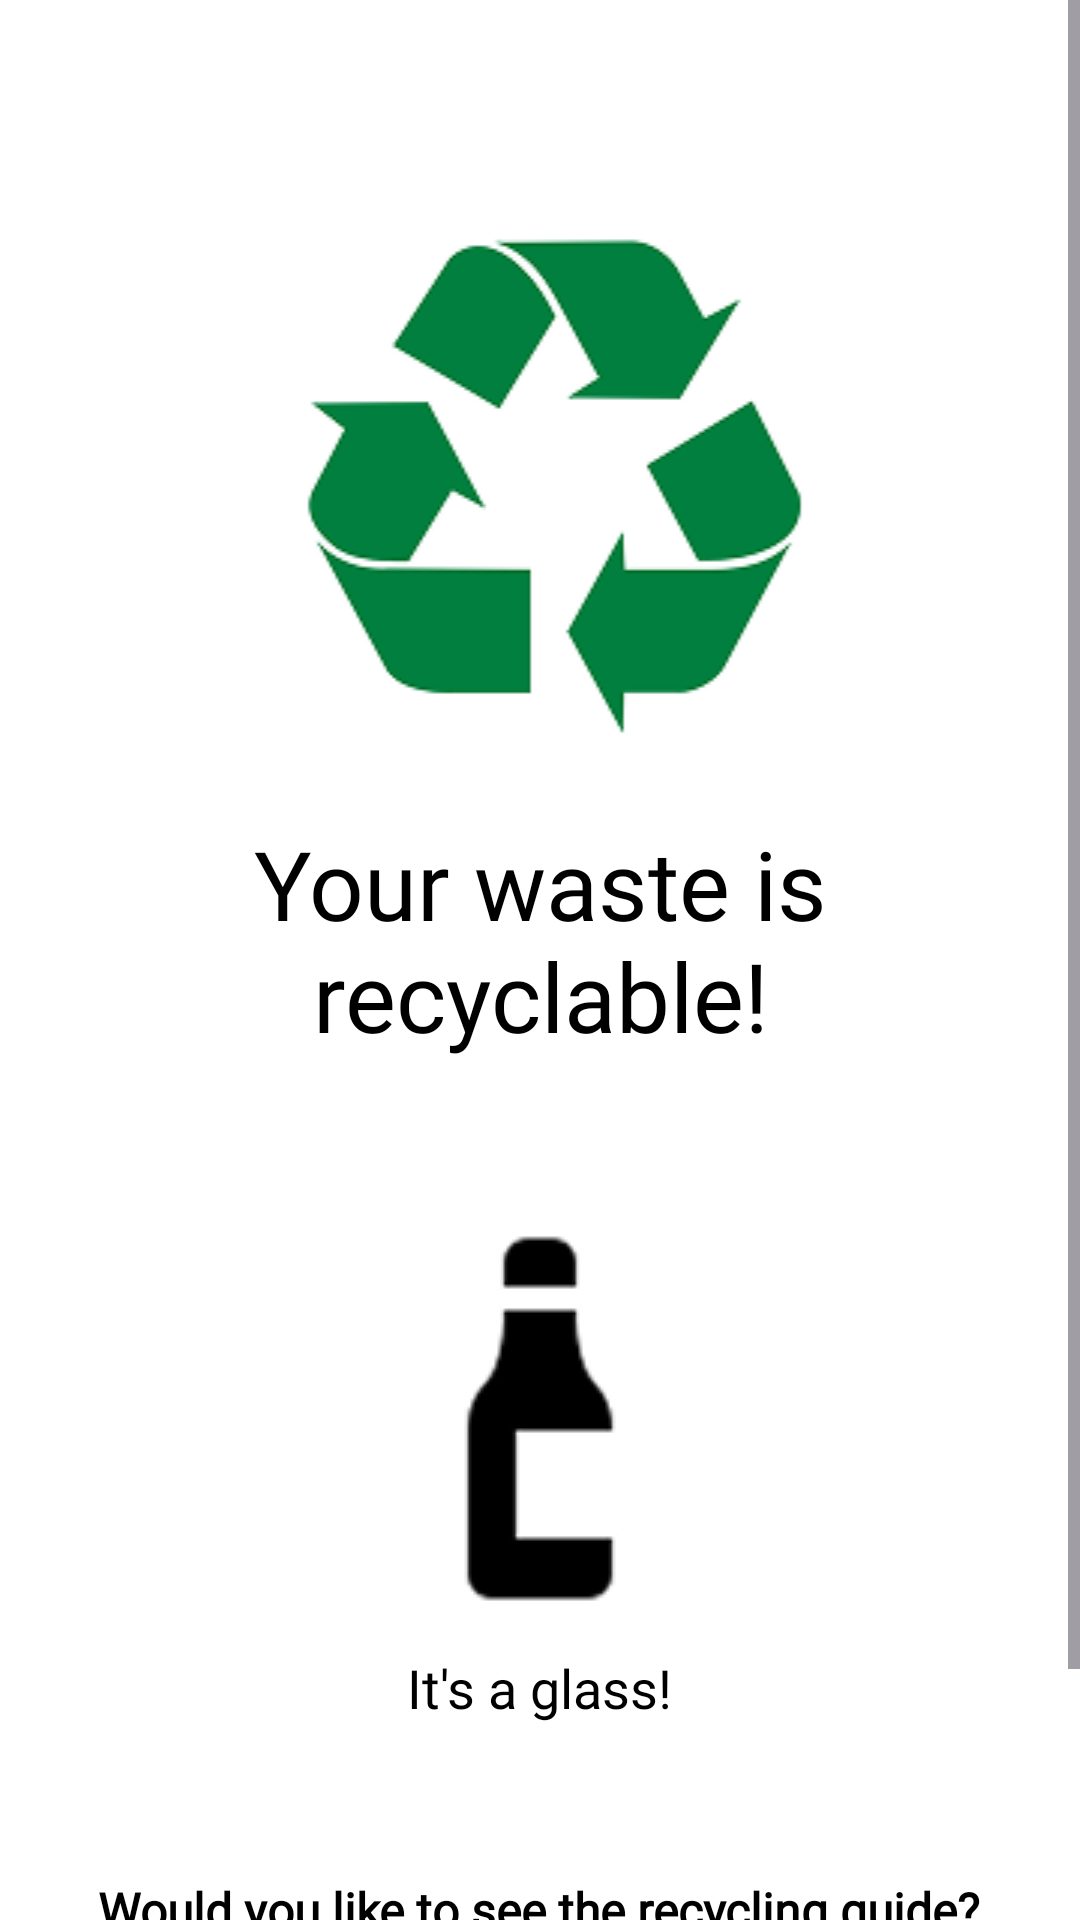

This screen was rendered from an Android layout file. Write that file and the resources it references.
<!-- AndroidManifest.xml: application theme Theme.SortItJSON -->
<!-- res/layout/fragment_recyclableresult_glass.xml -->
<?xml version="1.0" encoding="utf-8"?>
<ScrollView
    xmlns:android="http://schemas.android.com/apk/res/android"
    xmlns:app="http://schemas.android.com/apk/res-auto"
    android:layout_width="match_parent"
    android:layout_height="match_parent"
    android:fillViewport="true"
    android:background="#FFFFFF">

    

    <LinearLayout
        android:layout_width="match_parent"
        android:layout_height="wrap_content"
        android:orientation="vertical">


        
        <LinearLayout
            android:layout_width="match_parent"
            android:layout_height="wrap_content"
            android:orientation="vertical"
            android:gravity="center_horizontal">

            
            <LinearLayout
                android:layout_width="match_parent"
                android:layout_height="wrap_content"
                android:orientation="vertical"
                android:padding="16dp"
                android:gravity="center_horizontal">

                <ImageView
                    android:id="@+id/samplePhoto"
                    android:layout_width="197dp"
                    android:layout_height="207dp"
                    android:layout_marginTop="40dp"
                    android:layout_marginBottom="10dp"
                    android:src="@drawable/recyclable"/>

                <TextView
                    android:id="@+id/ResultText"
                    android:layout_width="wrap_content"
                    android:layout_height="wrap_content"
                    android:text="Your waste is recyclable!"
                    android:textSize="32sp"
                    android:fontFamily="@font/montserrat_extrabold"
                    android:textColor="#000000"
                    android:gravity="center"/>
            </LinearLayout>

            
            <LinearLayout
                android:layout_width="match_parent"
                android:layout_height="wrap_content"
                android:orientation="vertical"
                android:padding="16dp"
                android:gravity="center_horizontal">

                <ImageView
                    android:id="@+id/MaterialPhoto"
                    android:layout_width="120dp"
                    android:layout_height="135dp"
                    android:layout_marginTop="20dp"
                    android:layout_marginBottom="10dp"
                    android:src="@drawable/glass_material"/>

                <TextView
                    android:id="@+id/MaterialText"
                    android:layout_width="wrap_content"
                    android:layout_height="wrap_content"
                    android:text="It's a glass!"
                    android:textSize="18sp"
                    android:fontFamily="@font/montserrat_extrabold"
                    android:textColor="#000000"
                    android:gravity="center"/>
            </LinearLayout>

        </LinearLayout>

        <LinearLayout
            android:id="@+id/bottomLayout"
            android:layout_width="match_parent"
            android:layout_height="wrap_content"
            android:orientation="vertical"
            android:padding="10dp"
            android:layout_marginTop="20dp"
            android:gravity="center_horizontal"
            app:layout_constraintBottom_toBottomOf="parent"
            app:layout_constraintStart_toStartOf="parent"
            app:layout_constraintEnd_toEndOf="parent">

            <TextView
                android:id="@+id/titleText"
                android:layout_width="wrap_content"
                android:layout_height="wrap_content"
                android:text="Would you like to see the recycling guide?"
                android:textSize="16dp"
                android:fontFamily="@font/montserrat_regular"
                android:textStyle="bold"
                android:padding="5dp"
                android:textColor="#000000"
                android:gravity="center"/>


            
            <LinearLayout
                android:layout_width="match_parent"
                android:layout_height="wrap_content"
                android:orientation="horizontal"
                android:gravity="center"
                android:padding="1dp">

                <Button
                    android:id="@+id/buttonNo"
                    android:layout_width="160dp"
                    android:layout_height="62dp"
                    android:text="No"
                    android:textAllCaps="false"
                    android:textSize="20sp"
                    android:layout_marginTop="5dp"
                    android:layout_marginBottom="5dp"
                    android:layout_marginRight="5dp"
                    android:backgroundTint="#F0CD6E"
                    android:fontFamily="@font/montserrat_extrabold"
                    android:textColor="#467750"/>

                <Button
                    android:id="@+id/buttonYes"
                    android:layout_width="160dp"
                    android:layout_height="62dp"
                    android:text="Yes"
                    android:textAllCaps="false"
                    android:textSize="20sp"
                    android:layout_marginTop="5dp"
                    android:layout_marginBottom="5dp"
                    android:layout_marginLeft="5dp"
                    android:backgroundTint="#F0CD6E"
                    android:fontFamily="@font/montserrat_extrabold"
                    android:textColor="#467750"/>

            </LinearLayout>

        </LinearLayout>

    </LinearLayout>
</ScrollView>
<!-- resources referenced by this layout -->
<resources>
  <!-- drawable glass_material: png bitmap (drawable, 1612 bytes) -->
  <!-- drawable recyclable: png bitmap (drawable, 10973 bytes) -->
  <style name="Theme.SortItJSON" parent="Base.Theme.SortItJSON" />
  <style name="Base.Theme.SortItJSON" parent="Theme.Material3.DayNight.NoActionBar">
          
          <item name="colorPrimary">@color/darkgreen</item>
      </style>
  <color name="darkgreen">#467750</color>
</resources>
